Image classification data set "backend" (Charanya14/avinya on GitHub). Class labels (3): normal, osteopenia, osteoporosis.

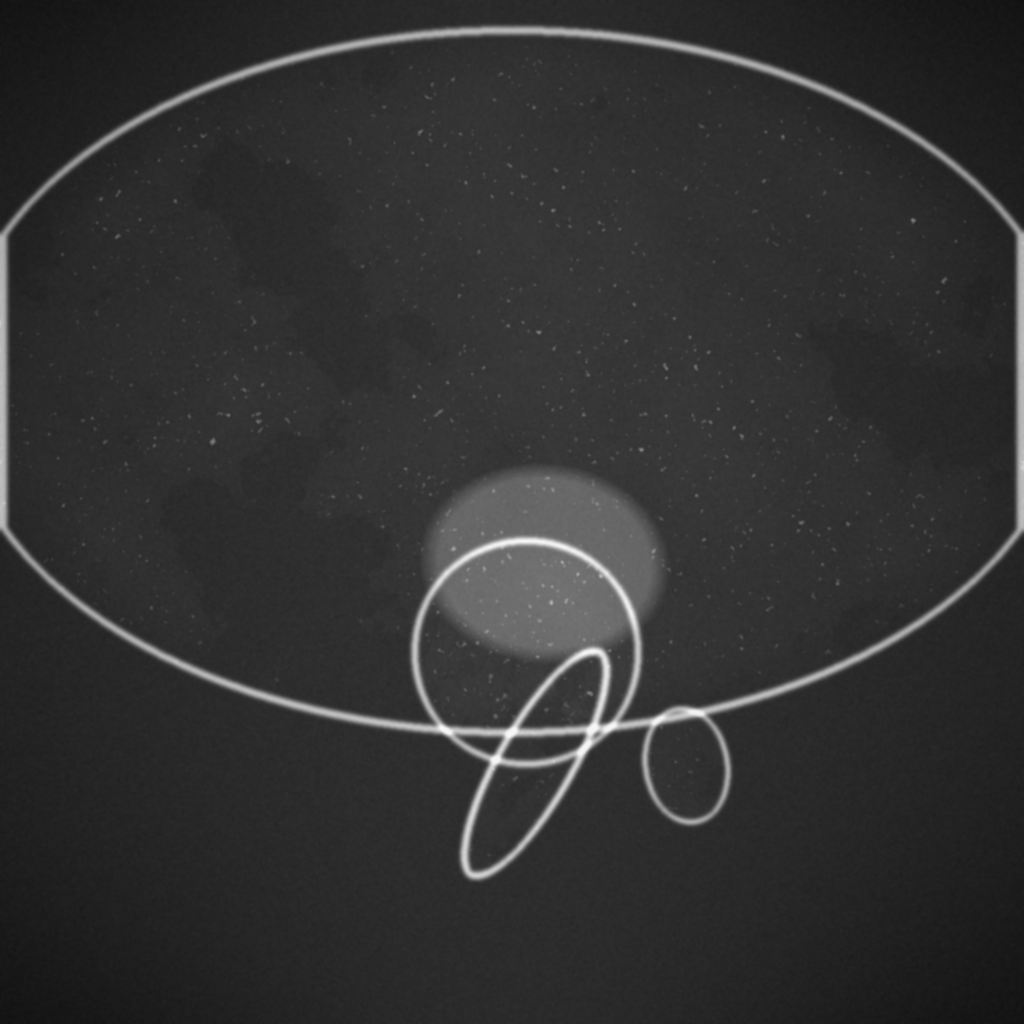
Label: osteopenia

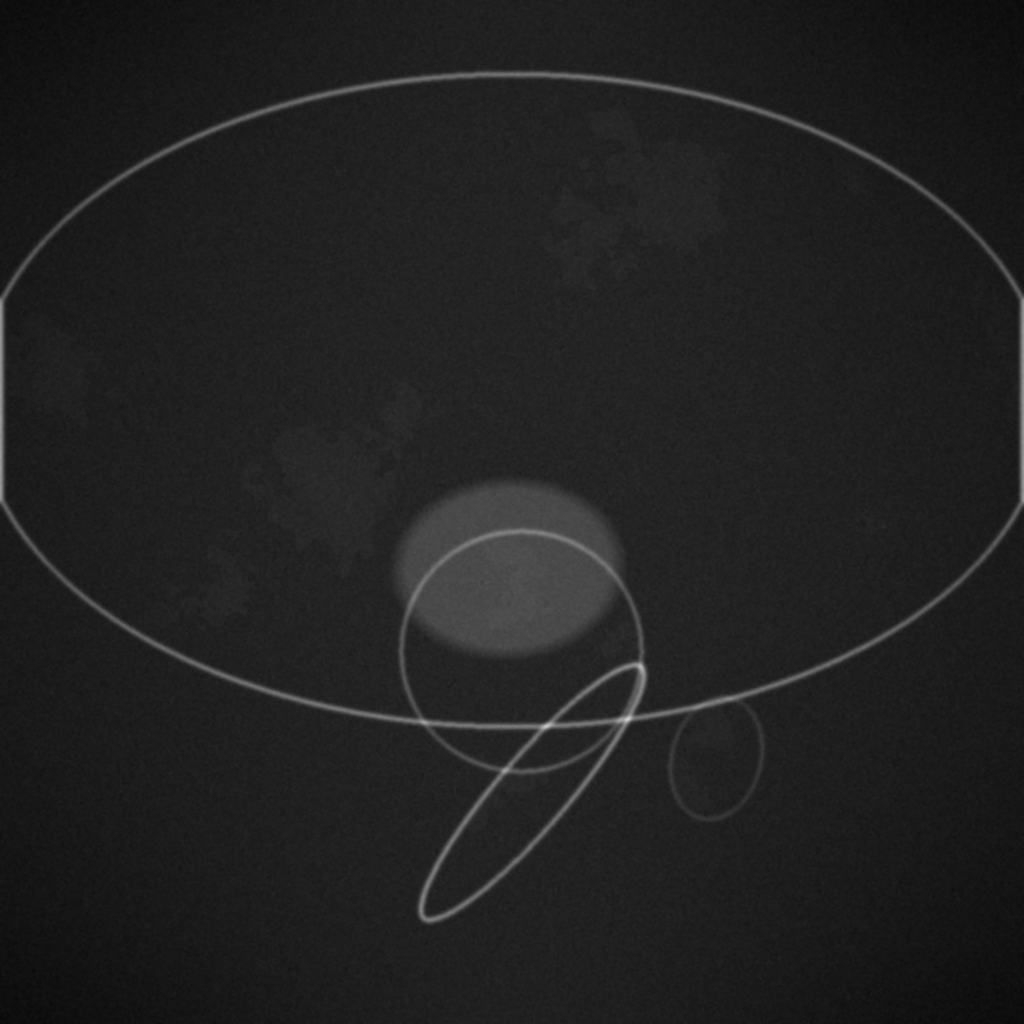
Label: osteoporosis

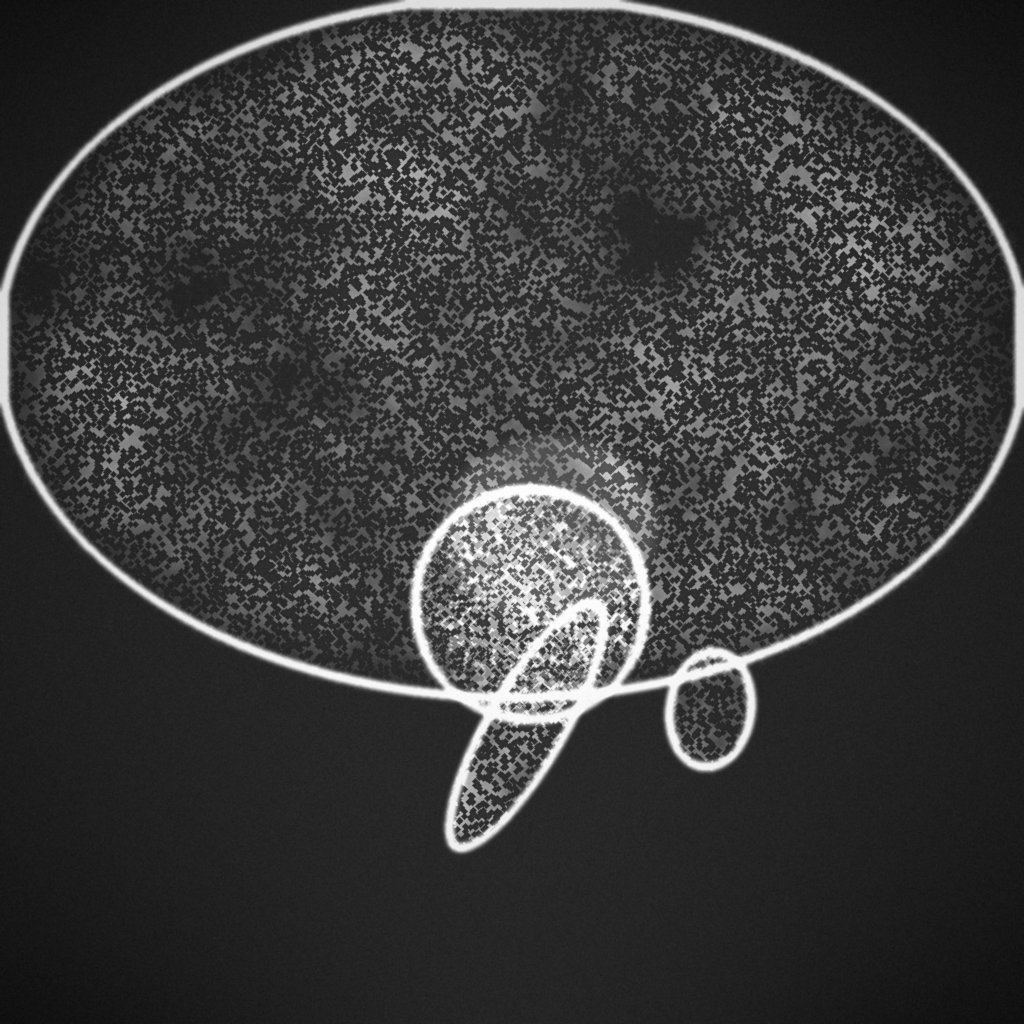
Label: normal

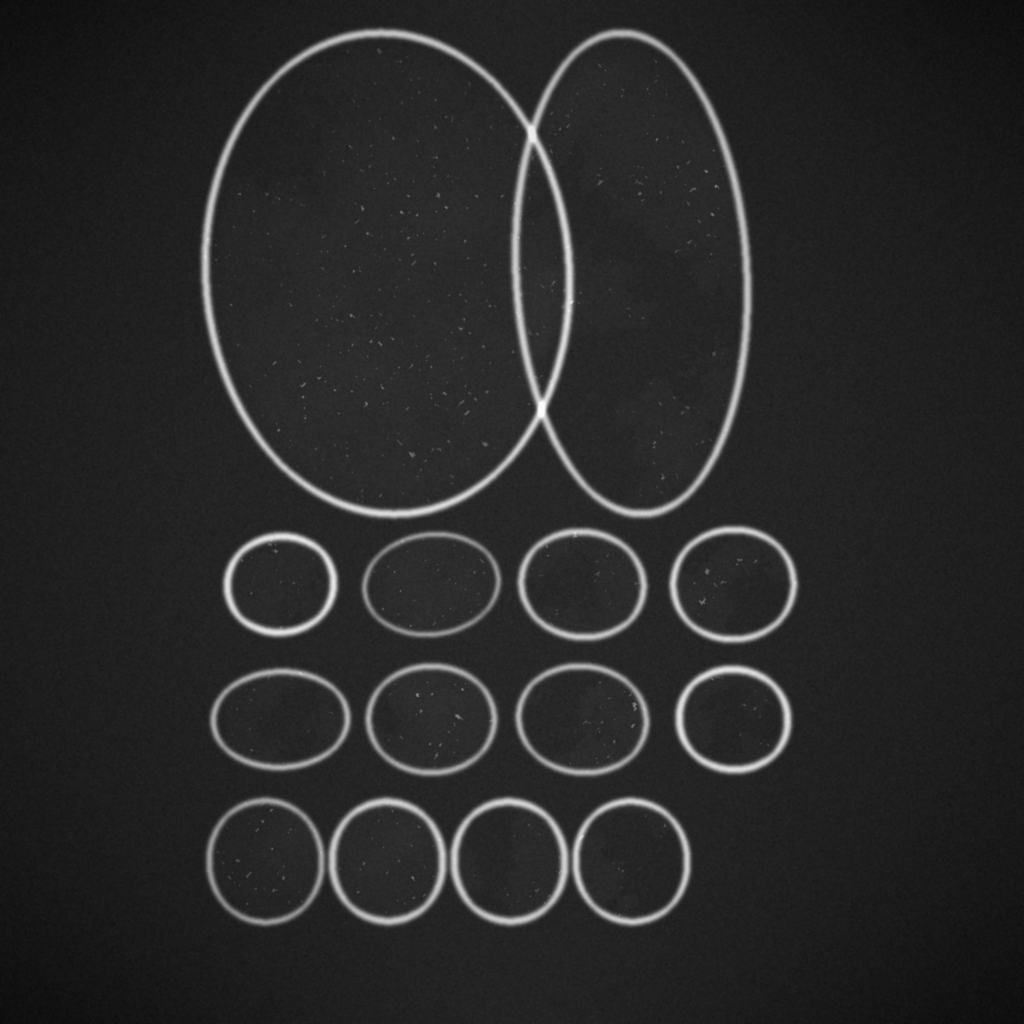
Label: osteopenia

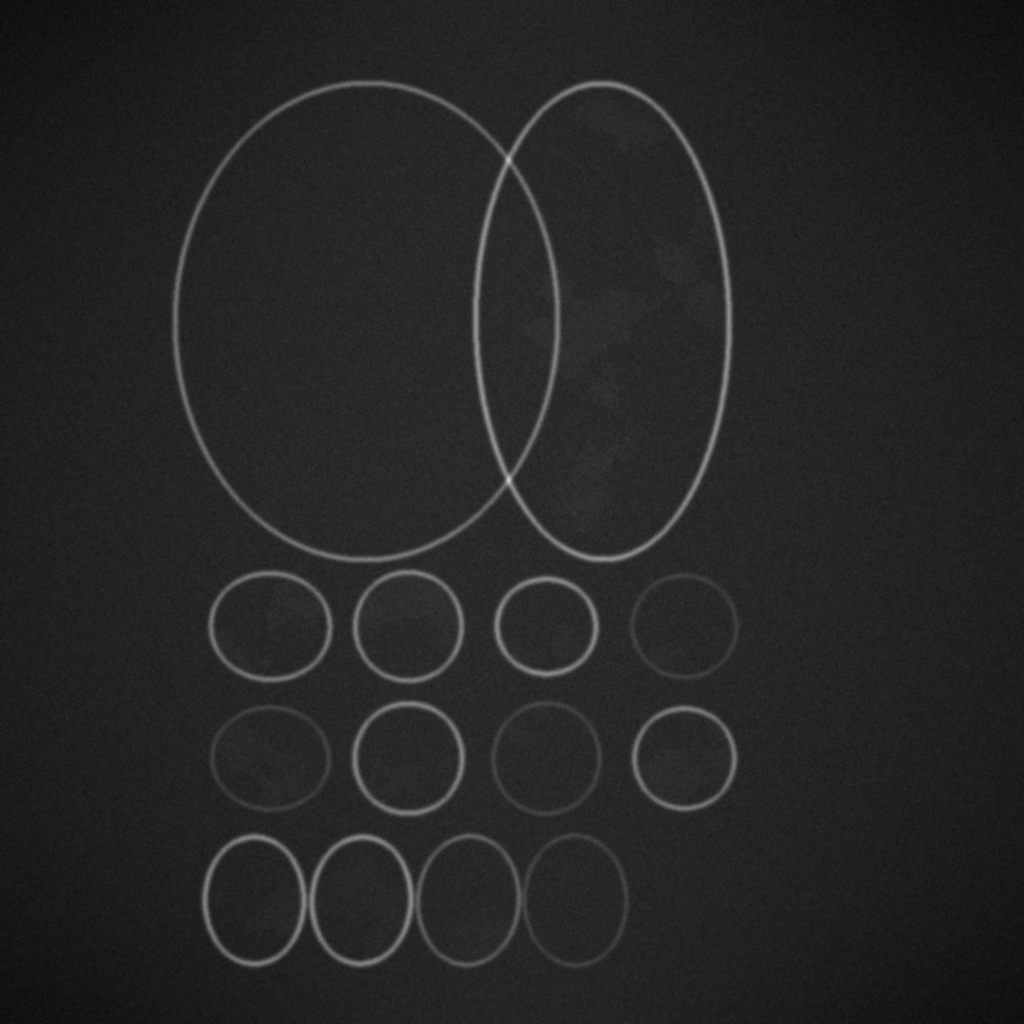
Label: osteoporosis

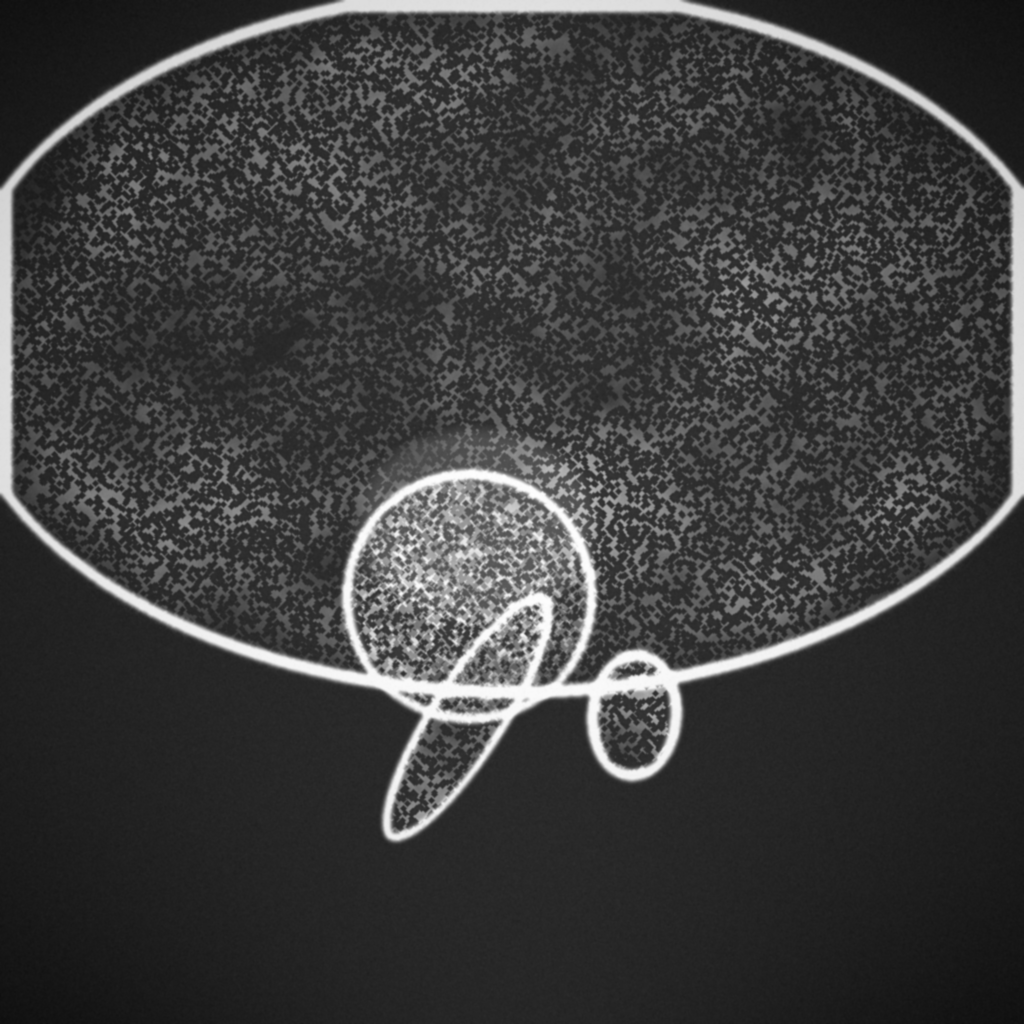
Label: normal
